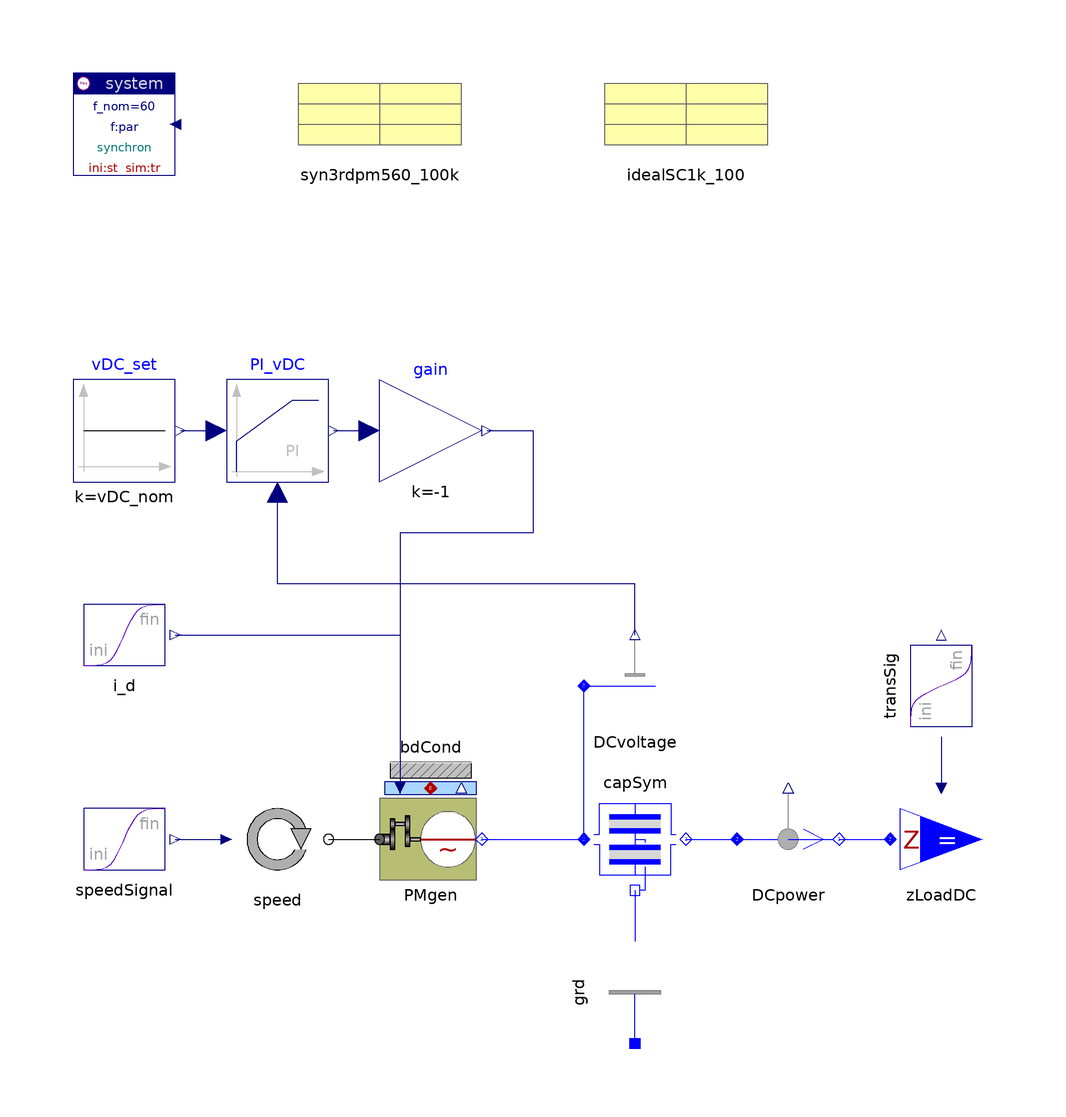

The component connection diagram of the Modelica model below, drawn from its own Placement and Line annotations.

model LocalGeneration
    "AC torque controlled synchronous machine as local generator"

  inner Spot.System system(f_nom=60)
annotation (extent=[-100,80; -80,100]);
  parameter SI.Voltage vDC_nom=780 "DC nominal voltage";
  final parameter SI.Current I_nom=syn3rdpm560_100k.S_nom/syn3rdpm560_100k.V_nom
      "generator nominal current";
  Spot.Blocks.Signals.Transient speedSignal(
    t_duration=5,
    t_change=20,
      s_ini=2*pi*180,
      s_fin=2*pi*150)
    annotation (extent=[-100,-60; -80,-40]);
  Spot.Mechanics.Rotation.Speed speed(scType=Spot.Base.Types.sig, w0=2*pi*
          180)                        annotation (extent=[-70,-60; -50,-40]);
  Spot.GenerationACdqo.PMgenerator PMgen(generator(par=syn3rdpm560_100k),
    inverter(par=idealSC1k_100),
      rpm_ini=180*60)
    annotation (extent=[-40,-60; -20,-40]);
  Spot.AC1_DC.Impedances.CapacitorSym capSym(
    G=1e-4,
      Vstart=vDC_nom,
    C=0.020)                            annotation (extent=[0,-60; 20,-40]);
  Spot.ACdqo.Nodes.GroundOne grd    annotation (extent=[20,-90; 0,-70],
        rotation=-90);
  Spot.AC1_DC.Sensors.VdiffSensor DCvoltage
                                    annotation (extent=[0,-30; 20,-10]);
  Spot.AC1_DC.Sensors.Psensor DCpower  annotation (extent=[30,-60; 50,-40]);
  Spot.AC1_DC.Loads.ZloadDC zLoadDC(
      scType=Spot.Base.Types.sig,
    V_nom=vDC_nom,
    S_nom=100e3)
    annotation (extent=[60,-60; 80,-40]);
  Spot.Blocks.Signals.Transient transSig(
    t_duration=2.5,
      t_change=10,
    s_ini=0.5,
    s_fin=0.9)                           annotation (extent=[80,-30; 60,-10],
        rotation=-90);
  Spot.Common.Thermal.BdCondV bdCond(m=3)
      annotation (extent=[-40,-40; -20,-20]);
  Spot.Blocks.Signals.Transient i_d(
    t_duration=5,
    s_fin=0,
    t_change=20,
      s_ini=-0.1)
    annotation (extent=[-100,-20; -80,0]);
  Modelica.Blocks.Sources.Constant vDC_set(k=vDC_nom)
      annotation (extent=[-100,20; -80,40]);
  Modelica.Blocks.Continuous.LimPID PI_vDC(
      Td=0.05,
      controllerType=Modelica.Blocks.Types.SimpleController.PI,
      initType=Modelica.Blocks.Types.Init.SteadyState,
    Ti=0.1,
      k=0.3*I_nom/vDC_nom,
      yMax=1.4*I_nom)
         annotation (extent=[-70,20; -50,40]);
  Modelica.Blocks.Math.Gain gain(k=-1) "generator: negative torque tau_act"
                                       annotation (extent=[-40,20; -20,40]);
  SpotExamples.Data.Machines.Synchron3rd_pm560V_100kVA syn3rdpm560_100k(neu_iso=true)
      annotation (extent=[-60,80; -20,100]);
  SpotExamples.Data.Semiconductors.IdealSC1kV_100A idealSC1k_100(Vf=0)
    annotation (extent=[0,80; 40,100]);

equation
  connect(PMgen.heat, bdCond.heat) annotation (points=[-30,-40; -30,-40], style(
          color=42, rgbcolor={176,0,0}));
  connect(PMgen.term, capSym.term_p)
      annotation (points=[-20,-50; 0,-50], style(color=3, rgbcolor={0,0,255}));
  connect(DCpower.term_n, zLoadDC.term)
      annotation (points=[50,-50; 60,-50], style(color=3, rgbcolor={0,0,255}));
  connect(capSym.term_p, DCvoltage.term)
      annotation (points=[0,-50; 0,-20], style(color=3, rgbcolor={0,0,255}));
  connect(transSig.y, zLoadDC.p_set) annotation (points=[70,-30; 70,-40], style(
          color=74, rgbcolor={0,0,127}));
  connect(DCvoltage.v, PI_vDC.u_m) annotation (points=[10,-10; 10,0; -60,0; -60,
          18],     style(color=74, rgbcolor={0,0,127}));
  connect(vDC_set.y, PI_vDC.u_s) annotation (points=[-79,30; -72,30], style(
          color=74, rgbcolor={0,0,127}));
  connect(PI_vDC.y, gain.u) annotation (points=[-49,30; -42,30], style(color=74,
          rgbcolor={0,0,127}));
  connect(gain.y, PMgen.i_act[2]) annotation (points=[-19,30; -10,30; -10,10;
          -36,10; -36,-40.5], style(color=74, rgbcolor={0,0,127}));
  connect(speed.flange, PMgen.flange)
    annotation (points=[-50,-50; -40,-50], style(color=0, rgbcolor={0,0,0}));
  connect(capSym.term_n, DCpower.term_p)
      annotation (points=[20,-50; 30,-50], style(color=3, rgbcolor={0,0,255}));
  connect(capSym.neutral, grd.term)
      annotation (points=[10,-60; 10,-70], style(color=3, rgbcolor={0,0,255}));
  connect(speedSignal.y, speed.w) annotation (points=[-80,-50; -70,-50], style(
          color=74, rgbcolor={0,0,127}));
  connect(i_d.y, PMgen.i_act[1]) annotation (points=[-80,-10; -36,-10; -36,
          -39.5], style(color=74, rgbcolor={0,0,127}));
  annotation (
Documentation(
        info="<html>
<p>Permanent magnet excited synchron generator, defining reference system.<br>
The generator is directly coupled to a (passive) rectifier. If an average-version of the rectifier is tolerable, no transforms at all are necessary.</p>
<p><i>See for example:</i>
<pre>
  DCpower.p
  DCvoltage.v
</pre>
<p><a href=\"Spot.UsersGuide.Examples\">up users guide</a></p>
</html>"),
experiment(StopTime=30));
end LocalGeneration;